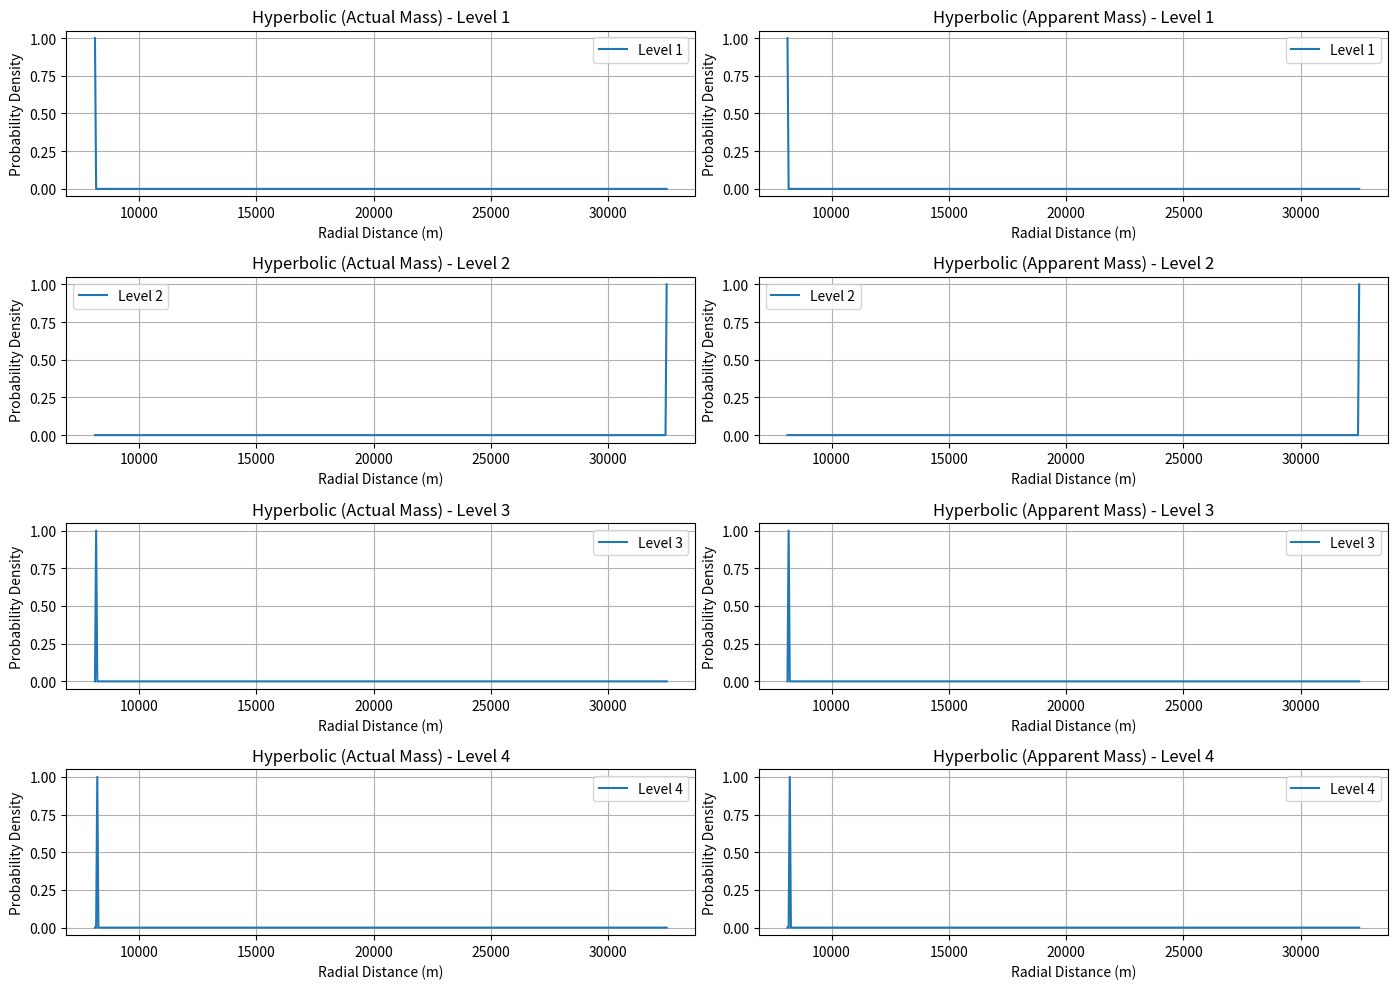

This chart was generated by the following Python code:
import numpy as np
import matplotlib.pyplot as plt
from scipy.linalg import eigh

# Constants
G = 6.67430e-11  # Gravitational constant, m^3 kg^-1 s^-2
M = 5.5 * 1.989e30  # Mass of the black hole in kg
M_app = M / 2  # Apparent mass due to entanglement
c = 2.998e8  # Speed of light, m/s
r_s = 2 * G * M / c ** 2  # Schwarzschild radius, m
r_s_app = r_s / 2  # Apparent Schwarzschild radius

# Define a grid for r
r_min = 0.5 * r_s
r_max = 2 * r_s
N = 500
r = np.linspace(r_min, r_max, N)
dr = r[1] - r[0]


# Hyperbolic Tangent Model Potential
def potential_hyperbolic(r, r_s, G, M):
    x = r / r_s
    return -G * M / (r_s * np.tanh(x))


# Calculate the potentials for actual and apparent masses
V_hyperbolic = potential_hyperbolic(r, r_s, G, M)
V_hyperbolic_app = potential_hyperbolic(r, r_s_app, G, M_app)


# Construct the Hamiltonian matrix for hyperbolic model
def construct_hamiltonian(V, dr):
    N = len(V)
    H = np.zeros((N, N))
    for i in range(1, N - 1):
        H[i, i] = 2 / dr ** 2 + V[i]
        H[i, i - 1] = H[i, i + 1] = -1 / dr ** 2
    H[0, 0] = H[N - 1, N - 1] = 1 / dr ** 2 + V[0]  # Boundary conditions
    return H


# Solve for eigenvalues and eigenvectors for hyperbolic model
H_hyperbolic = construct_hamiltonian(V_hyperbolic, dr)
H_hyperbolic_app = construct_hamiltonian(V_hyperbolic_app, dr)
eigenvalues_hyperbolic, eigenvectors_hyperbolic = eigh(H_hyperbolic)
eigenvalues_hyperbolic_app, eigenvectors_hyperbolic_app = eigh(H_hyperbolic_app)

# Plot the probability densities (square of the eigenvectors) for several energy levels
plt.figure(figsize=(14, 10))

for i in range(4):  # Plot first 4 eigenvectors for each model
    plt.subplot(4, 2, 2 * i + 1)
    plt.plot(r, eigenvectors_hyperbolic[:, i] ** 2, label=f'Level {i + 1}')
    plt.title(f'Hyperbolic (Actual Mass) - Level {i + 1}')
    plt.xlabel('Radial Distance (m)')
    plt.ylabel('Probability Density')
    plt.legend()
    plt.grid(True)

    plt.subplot(4, 2, 2 * i + 2)
    plt.plot(r, eigenvectors_hyperbolic_app[:, i] ** 2, label=f'Level {i + 1}')
    plt.title(f'Hyperbolic (Apparent Mass) - Level {i + 1}')
    plt.xlabel('Radial Distance (m)')
    plt.ylabel('Probability Density')
    plt.legend()
    plt.grid(True)

plt.tight_layout()
plt.show()